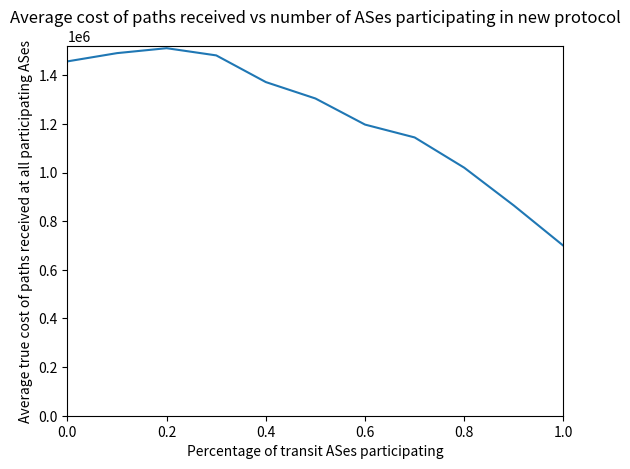

Here is the Python script that generated this plot:
import numpy
import pylab
import matplotlib.pyplot as plt
from matplotlib.backends.backend_pdf import PdfPages
pp = PdfPages('truecost_part_transits.pdf')
arr = numpy.asarray

x = arr([0, .1, .2, .3, .4, .5, .6, .7, .8, .9, 1])
y = arr([[1457270.5],
         [1491185],
         [1511494.513],
         [1481874.9],
         [1372096.32],
         [1304643.55],
         [1197282.45],
         [1144478.056],
         [1019992.644],
         [864517.1311],
         [698950.2]]).flatten()

c= arr([[ 49.81, 34.67], #.1
        [65.74, 35.85], #.2
        [32.56, 42.57], #.3
        [40.29, 38.37], #.4
        [35.07, 26.19], #.5
        [32.9, 15.24], #.6
        [13.71, 15.22],   #.7
        [20.77, 48.8],  #.8
        [5.78, 12.43],  #.9
        [0, 0]]).T     #1


#plt.figure()
plt.errorbar(x, y, yerr=0)
plt.axis([0,1, 0, 1520000])
plt.ylabel('Average true cost of paths received at all participating ASes')
plt.xlabel('Percentage of transit ASes participating')
plt.title('Average cost of paths received vs number of ASes participating in new protocol')
pp.savefig()
pp.close()
plt.show()

#pylab.errorbar(x, y, yerr=c)
#pylab.show()
